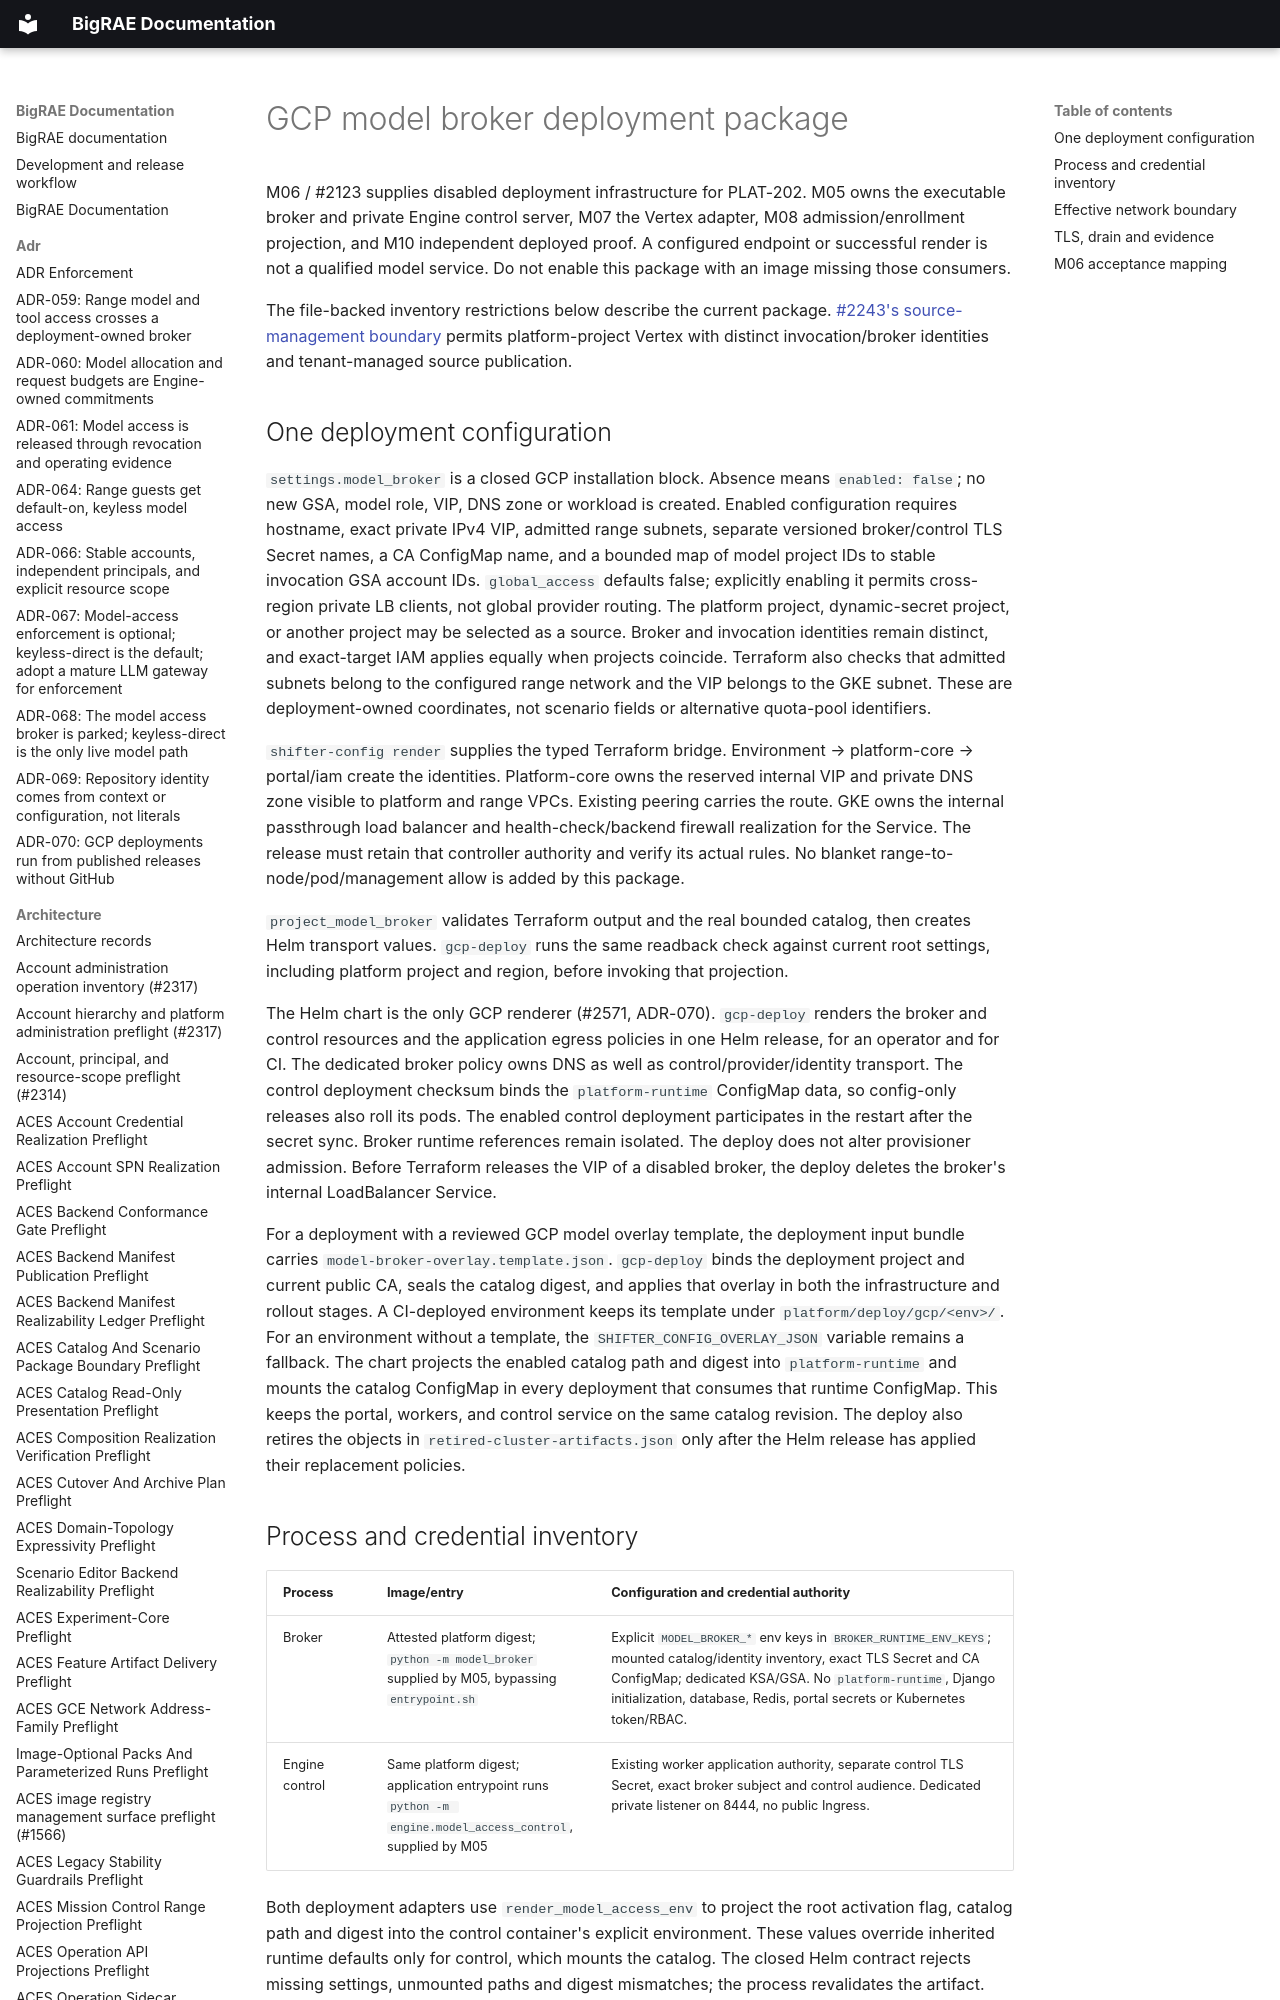

repository: Brad-Edwards/bigrae · page: architecture/model-access/gcp-packaging/index.html · generator: mkdocs

# GCP model broker deployment package

M06 / #2123 supplies disabled deployment infrastructure for PLAT-202. M05
owns the executable broker and private Engine control server, M07 the Vertex
adapter, M08 admission/enrollment projection, and M10 independent deployed
proof. A configured endpoint or successful render is not a qualified model
service. Do not enable this package with an image missing those consumers.

The file-backed inventory restrictions below describe the current package.
[#2243's source-management boundary](source-management-preflight-2243.md)
permits platform-project Vertex with distinct invocation/broker identities and
tenant-managed source publication.
